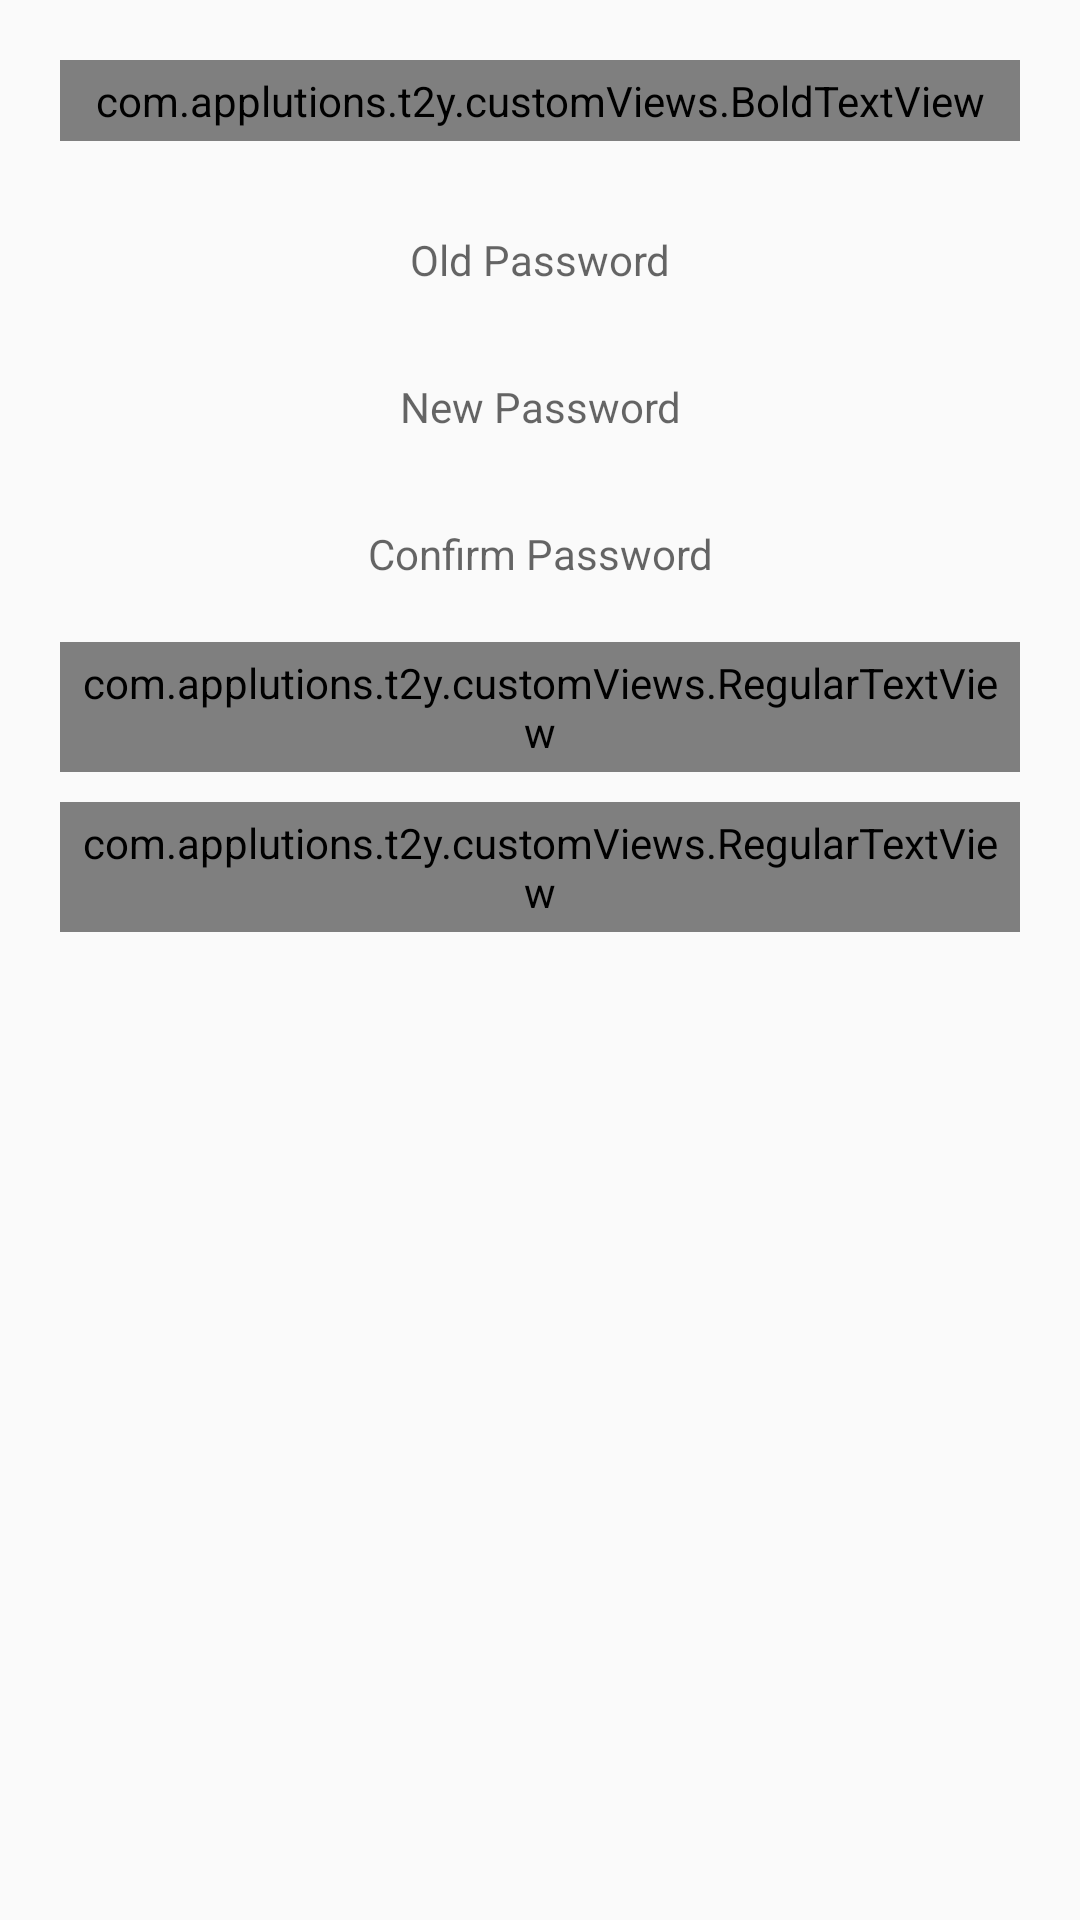

Write the Android layout XML for this screen, with the resource values it uses.
<!-- AndroidManifest.xml: application theme AppTheme -->
<!-- res/layout/sheet_change_pwd.xml -->
<?xml version="1.0" encoding="utf-8"?>
<androidx.constraintlayout.widget.ConstraintLayout xmlns:android="http://schemas.android.com/apk/res/android"
    xmlns:app="http://schemas.android.com/apk/res-auto"
    android:layout_width="match_parent"
    android:layout_height="wrap_content"
    android:background="@drawable/rounded_large_top_corner_white">
    <LinearLayout
        android:layout_width="match_parent"
        android:layout_height="wrap_content"
        android:orientation="vertical"
        app:layout_constraintEnd_toEndOf="parent"
        app:layout_constraintStart_toStartOf="parent"
        app:layout_constraintTop_toTopOf="parent"
        >
        <com.applutions.t2y.customViews.BoldTextView
            android:layout_width="match_parent"
            android:layout_height="wrap_content"
            android:layout_marginLeft="@dimen/ui_20_dp"
            android:layout_marginRight="@dimen/ui_20_dp"
            android:layout_marginTop="@dimen/ui_20_dp"
            android:padding="4dp"
            android:text="Change Password"
            android:textAlignment="center"
            android:textColor="@color/black"
            android:textSize="@dimen/text_22_sp"/>
        <EditText
            android:id="@+id/edtoldPwd"
            android:layout_width="match_parent"
            android:layout_height="wrap_content"
            android:background="@drawable/complete_gray_edittext_round_background"
            android:focusableInTouchMode="true"
            android:hint="Old Password"
            android:gravity="center"
            android:imeOptions="actionNext"
            android:inputType="textPassword"
            android:maxLines="1"
            android:padding="@dimen/ui_10_dp"
            android:textSize="14sp"
            android:layout_marginLeft="@dimen/ui_20_dp"
            android:layout_marginRight="@dimen/ui_20_dp"
            android:layout_marginTop="@dimen/ui_20_dp"
            />
        <EditText
            android:id="@+id/edtNewPwd"
            android:layout_width="match_parent"
            android:layout_height="wrap_content"
            android:background="@drawable/complete_gray_edittext_round_background"
            android:focusableInTouchMode="true"
            android:hint="New Password"
            android:gravity="center"
            android:imeOptions="actionNext"
            android:inputType="textPassword"
            android:maxLines="1"
            android:padding="@dimen/ui_10_dp"
            android:textSize="14sp"
            android:layout_marginLeft="@dimen/ui_20_dp"
            android:layout_marginRight="@dimen/ui_20_dp"
            android:layout_marginTop="@dimen/ui_10_dp"
            />
        <EditText
            android:id="@+id/edtConfimPwd"
            android:layout_width="match_parent"
            android:layout_height="wrap_content"
            android:background="@drawable/complete_gray_edittext_round_background"
            android:focusableInTouchMode="true"
            android:hint="Confirm Password"
            android:gravity="center"
            android:imeOptions="actionNext"
            android:inputType="textPassword"
            android:maxLines="1"
            android:padding="@dimen/ui_10_dp"
            android:textSize="14sp"
            android:layout_marginLeft="@dimen/ui_20_dp"
            android:layout_marginRight="@dimen/ui_20_dp"
            android:layout_marginTop="@dimen/ui_10_dp"
            />

        <com.applutions.t2y.customViews.RegularTextView
            android:id="@+id/btnUpdate"
            android:layout_width="match_parent"
            android:layout_height="wrap_content"
            android:layout_marginLeft="@dimen/ui_20_dp"
            android:layout_marginTop="@dimen/ui_10_dp"
            android:layout_marginRight="@dimen/ui_20_dp"
            android:background="@drawable/dark_rounded_button"
            android:padding="4dp"
            android:text="Save"
            android:textAlignment="center"
            android:textColor="@color/white" />
        <com.applutions.t2y.customViews.RegularTextView
            android:id="@+id/btnCancel"
            android:layout_width="match_parent"
            android:layout_height="wrap_content"
            android:layout_marginLeft="@dimen/ui_20_dp"
            android:layout_marginRight="@dimen/ui_20_dp"
            android:layout_marginTop="@dimen/ui_10_dp"
            android:layout_marginBottom="@dimen/ui_10_dp"
            android:background="@drawable/all_rounded_grey_background"
            android:padding="4dp"
            android:text="Cancel"
            android:textAlignment="center"
            android:textColor="@color/black"/>
    </LinearLayout>

</androidx.constraintlayout.widget.ConstraintLayout>
<!-- resources referenced by this layout -->
<resources>
  <color name="black">#000000</color>
  <color name="white">#ffffff</color>
  <dimen name="text_22_sp">22sp</dimen>
  <dimen name="ui_10_dp">10dp</dimen>
  <dimen name="ui_20_dp">20dp</dimen>
  <!-- drawable all_rounded_grey_background (drawable) -->
  <shape xmlns:android="http://schemas.android.com/apk/res/android"
      android:shape="rectangle" >
      <stroke
          android:width="2dp"
          android:color="#DCDCDC" />
  </shape>
  <!-- drawable dark_rounded_button (drawable) -->
  <?xml version="1.0" encoding="utf-8"?>
  <shape xmlns:android="http://schemas.android.com/apk/res/android"
      android:shape="rectangle">
      <corners android:radius="36dp"/>
      <solid android:color="@color/colorPrimaryDark"/>
  
  </shape>
  <style name="AppTheme" parent="Theme.AppCompat.Light.NoActionBar">
          
          <item name="colorPrimary">@color/colorPrimary</item>
          <item name="colorPrimaryDark">@color/colorPrimaryDark</item>
          <item name="colorAccent">@color/colorAccent</item>
          
          <item name="android:statusBarColor">@color/grey</item>
          <item name="android:windowLightStatusBar">true</item>
      </style>
  <color name="colorPrimaryDark">#0033BE</color>
  <color name="colorPrimary">#2B95FF</color>
  <color name="colorAccent">#2B62F8</color>
  <color name="grey">#FAFAFA</color>
</resources>
